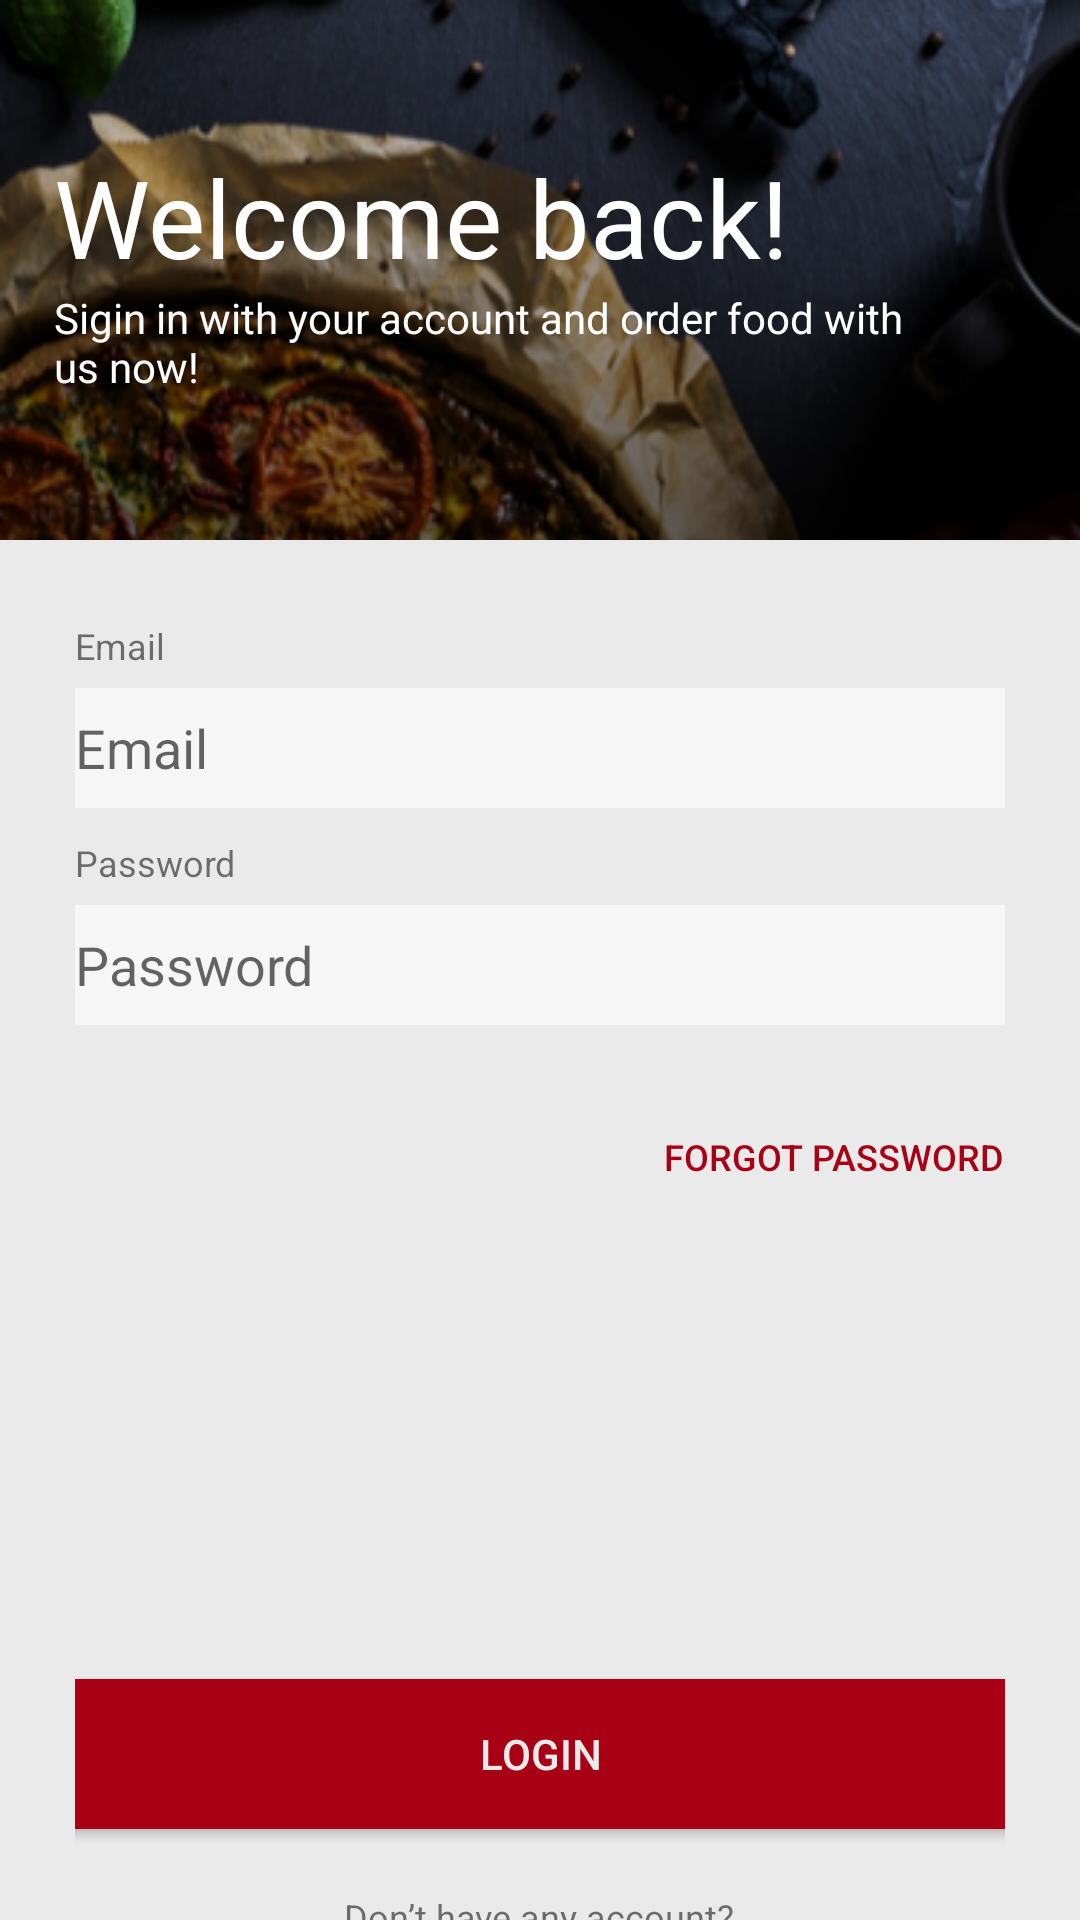

Layout XML and referenced resources for this Android screen:
<!-- AndroidManifest.xml: application theme AppTheme -->
<!-- res/layout/activity_main.xml -->
<?xml version="1.0" encoding="utf-8"?>
<FrameLayout xmlns:android="http://schemas.android.com/apk/res/android"
    xmlns:tools="http://schemas.android.com/tools"
    android:layout_width="match_parent"
    android:layout_height="match_parent"
    android:background="#eaeaea"
    android:orientation="vertical"
    tools:context=".MainActivity">
    <LinearLayout
        android:layout_width="match_parent"
        android:layout_height="match_parent"
        android:orientation="vertical">
    <FrameLayout
        android:layout_width="match_parent"
        android:layout_height="180dp">
        <ImageView
            android:scaleType="fitXY"
            android:src="@drawable/img"
            android:layout_width="match_parent"
            android:layout_height="match_parent">
        </ImageView>
        <LinearLayout
            android:layout_marginRight="39dp"
            android:layout_marginLeft="25dp"
            android:orientation="vertical"
            android:layout_width="match_parent"
            android:layout_gravity="center"
            android:layout_height="wrap_content">
            <TextView
                android:textSize="36dp"
                android:textColor="#ffffff"
                android:text="Welcome back!"
                android:layout_width="wrap_content"
                android:layout_height="wrap_content">
            </TextView>
            <TextView
                android:textSize="14dp"
                android:textColor="#ffffff"
                android:text="Sigin in with your account and order food with us now!"
                android:layout_width="wrap_content"
                android:layout_height="wrap_content">
            </TextView>
        </LinearLayout>

    </FrameLayout>

    <LinearLayout
        android:layout_gravity="center"
        android:layout_marginTop="27dp"
        android:layout_marginLeft="25dp"
        android:layout_marginRight="25dp"
        android:orientation="vertical"
        android:layout_width="match_parent"
        android:layout_height="match_parent">
        <TextView
            android:textSize="12dp"
            android:text="Email"
            android:layout_width="wrap_content"
            android:layout_height="wrap_content">
        </TextView>
        <EditText
            android:hint="Email"
            android:id="@+id/etEmail"
            android:layout_marginTop="6dp"
            android:background="#F6F6F6"
            android:layout_width="match_parent"
            android:layout_height="40dp">
        </EditText>
        <TextView
            android:layout_marginTop="10dp"
            android:textSize="12dp"
            android:text="Password"
            android:layout_width="wrap_content"
            android:layout_height="wrap_content">
        </TextView>
        <EditText
            android:inputType="textPassword"
            android:id="@+id/edPassword"
            android:hint="Password"
            android:layout_marginTop="6dp"
            android:background="#F6F6F6"
            android:layout_width="match_parent"
            android:layout_height="40dp">
        </EditText>

        <Button
            android:background="@android:color/transparent"
            android:textSize="12dp"
            android:layout_gravity="right"
            android:textColor="#A80014"
            android:layout_marginTop="20dp"
            android:layout_width="wrap_content"
            android:layout_height="wrap_content"
            android:text="Forgot Password">
        </Button>

        <Button
            android:id="@+id/btnLogin"
            android:layout_marginTop="150dp"
            android:background="@drawable/bg_register_button"
            android:textColor="#EAEAEA"
            android:textSize="14dp"
            android:layout_gravity="center"
            android:text="LOGIN"
            android:layout_width="325dp"
            android:layout_height="50dp">
        </Button>
        <TextView

            android:textSize="12dp"
            android:layout_marginTop="21dp"
            android:layout_gravity="center"
            android:text="Don’t have any account?"
            android:layout_width="wrap_content"
            android:layout_height="wrap_content">
        </TextView>
        <Button
            android:id="@+id/btnRegisterLogin"
            android:textColor="#A80014"
            android:layout_marginTop="3dp"
            android:layout_gravity="center"
            android:background="@android:color/transparent"
            android:textSize="12dp"
            android:text="Register"
            android:layout_width="wrap_content"
            android:layout_height="wrap_content">
        </Button>


    </LinearLayout>

    </LinearLayout>

    <ProgressBar
        android:id="@+id/pbLoading"
        android:layout_width="40dp"
        android:layout_height="40dp"
        android:visibility="gone"
        android:layout_gravity="center">

    </ProgressBar>

</FrameLayout>
<!-- resources referenced by this layout -->
<resources>
  <!-- drawable bg_register_button (drawable) -->
  <?xml version="1.0" encoding="utf-8"?>
  <selector xmlns:android="http://schemas.android.com/apk/res/android">
  
      <item android:drawable="@color/registerPressed" android:state_pressed="true" />
      <item android:drawable="@color/registerActive" />
      <item android:drawable="@color/click" android:state_pressed="true"></item>
      <item android:drawable="@color/click"></item>
  
      <item android:drawable="@color/registerPressed" android:state_pressed="true" />
      <item android:drawable="@color/registerActive" />
  </selector>
  <!-- drawable img: png bitmap (drawable-hdpi, 36980 bytes) -->
  <style name="AppTheme" parent="Theme.AppCompat.Light.NoActionBar">
          
          <item name="colorPrimary">@color/colorPrimary</item>
          <item name="colorPrimaryDark">@color/colorPrimaryDark</item>
          <item name="colorAccent">@color/colorAccent</item>
  
          <item name="android:windowTranslucentStatus">true</item>
          <item name="android:windowNoTitle">true</item>
      </style>
  <color name="registerPressed">#80A80014</color>
  <color name="registerActive">#A80014</color>
  <color name="click">#2196F3</color>
  
  
  
      //doi mau switch
  <color name="colorPrimary">#008577</color>
  <color name="colorPrimaryDark">#00574B</color>
  <color name="colorAccent">#D81B60</color>
</resources>
